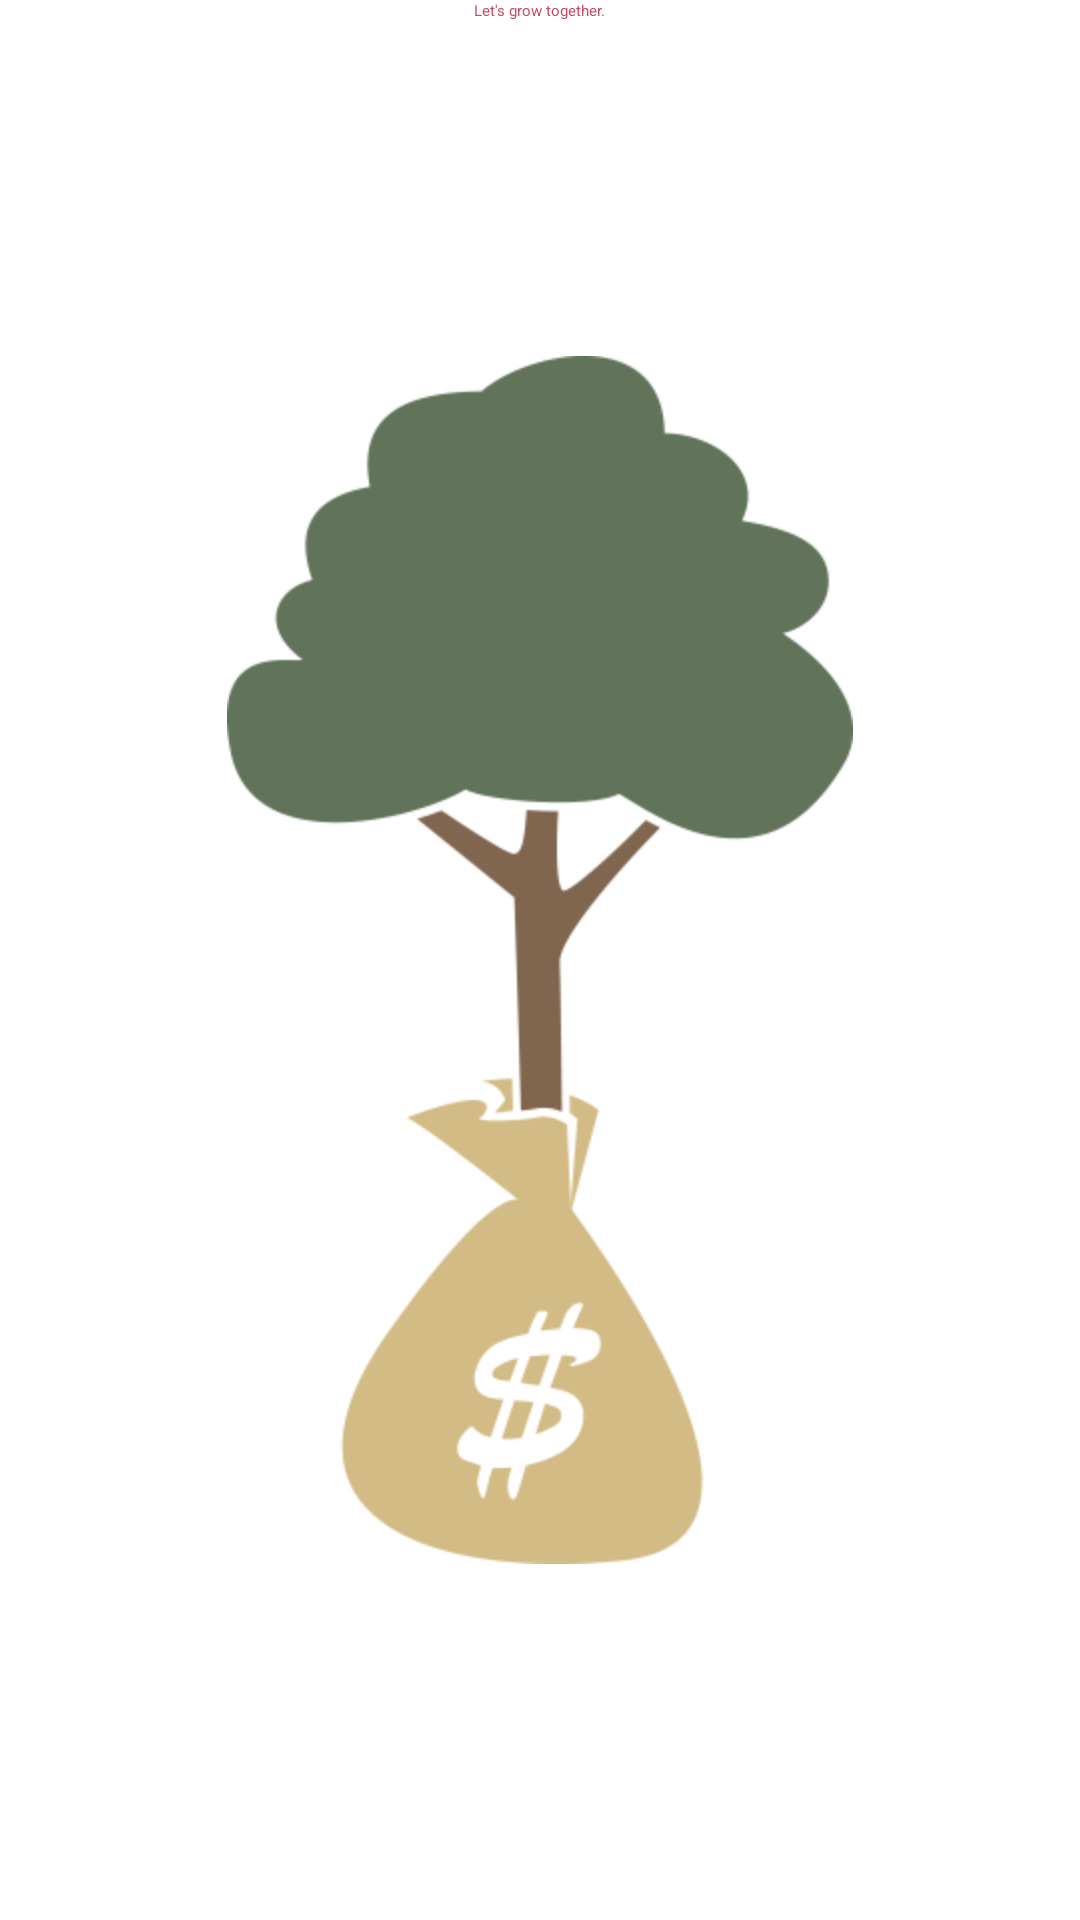

Here is an Android app screen rendered from its layout file. Give the layout XML and the strings, colors and styles it references.
<!-- AndroidManifest.xml: application theme Theme.Styled -->
<!-- res/layout/loginpage4.xml -->
<RelativeLayout xmlns:android="http://schemas.android.com/apk/res/android"
    xmlns:tools="http://schemas.android.com/tools"
    android:layout_width="match_parent"
    android:layout_height="match_parent"
    android:gravity="center_vertical" >

       <ImageView
        android:id="@+id/viewpagerimage4"
        android:layout_width="wrap_content"
        android:layout_height="wrap_content"
        android:layout_centerHorizontal="true"
        android:layout_centerVertical="true"
        android:padding="40dp"
        android:paddingBottom="200dp"
        android:src="@drawable/tut4" />

   

    <TextView
        android:id="@+id/viewpagertittle4"
        android:layout_width="wrap_content"
        android:layout_height="match_parent"
        android:layout_alignParentTop="true"
        android:layout_centerHorizontal="true"
        android:text="Let&apos;s grow together."
        android:textAppearance="?android:attr/textAppearanceLarge"
        android:textColor="#c54b5f" />

    <TextView
        android:id="@+id/viewpagertext4"
        android:layout_width="wrap_content"
        android:layout_height="wrap_content"
        android:layout_alignParentBottom="true"
        android:layout_centerHorizontal="true"
        android:inputType="textMultiLine|textNoSuggestions"
        android:textColor="#fff"
        android:text="Let us begin! Click return in the right-upper corner" />
    

</RelativeLayout>
<!-- resources referenced by this layout -->
<resources>
  <!-- drawable tut4: png bitmap (drawable-hdpi, 18223 bytes) -->
  <style name="Theme.Styled" parent="Theme.Sherlock.Light.DarkActionBar">
             
          <item name="actionBarStyle">@style/Widget.Styled.ActionBar</item>
          <item name="android:actionBarStyle">@style/Widget.Styled.ActionBar</item>
      </style>
  <style name="Widget.Styled.ActionBar" parent="Widget.Sherlock.Light.ActionBar.Solid.Inverse">
          
          <item name="background">@drawable/background</item>
          <item name="android:background">@drawable/background</item>
      </style>
  <!-- drawable background (drawable) -->
  <?xml version="1.0" encoding="utf-8"?>
  <shape xmlns:android="http://schemas.android.com/apk/res/android"
      android:shape="rectangle" >
      
      
   
      <gradient
          android:angle="90"
          android:endColor="#617359"
          android:startColor="#617359" />
  
  </shape>
</resources>
